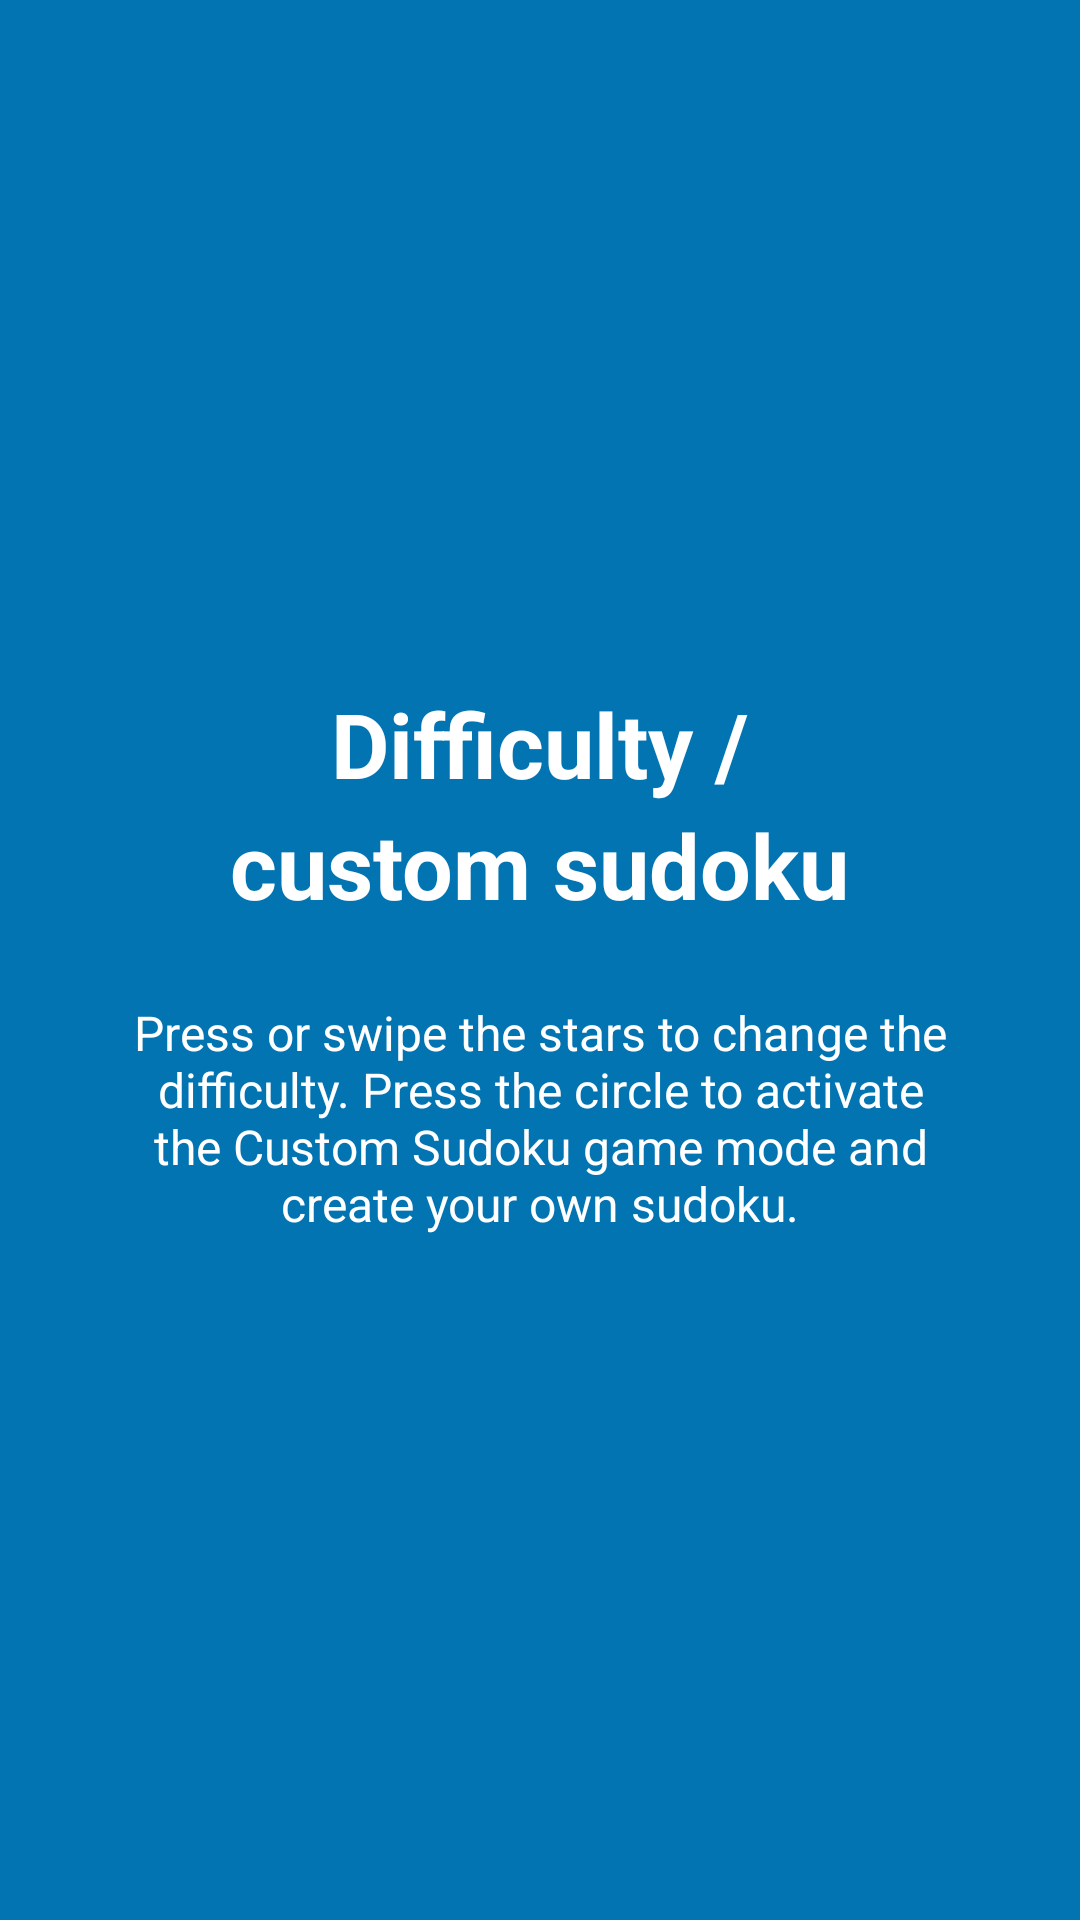

The Android layout XML behind this screen, and the referenced resources:
<!-- AndroidManifest.xml: application theme AppTheme -->
<!-- res/layout/tutorial_slide3.xml -->
<?xml version="1.0" encoding="utf-8"?>
<RelativeLayout xmlns:android="http://schemas.android.com/apk/res/android"
    xmlns:app="http://schemas.android.com/apk/res-auto"
    xmlns:tools="http://schemas.android.com/tools"
    android:layout_width="match_parent"
    android:layout_height="match_parent"
    android:background="?attr/backgroundTutorialSlide">

    <LinearLayout
        android:layout_width="wrap_content"
        android:layout_height="wrap_content"
        android:layout_centerInParent="true"
        android:gravity="center_horizontal"
        android:layout_centerVertical="true"
        android:orientation="vertical">

        <TextView
            android:layout_width="wrap_content"
            android:layout_height="wrap_content"
            android:text="@string/slide3_heading"
            android:textColor="?attr/lightestFontColor"
            android:textSize="@dimen/slide_title"
            android:textStyle="bold" />

        <TextView
            android:layout_width="wrap_content"
            android:layout_height="wrap_content"
            android:text="@string/slide3_heading2"
            android:textColor="?attr/lightestFontColor"
            android:textSize="@dimen/slide_title"
            android:textStyle="bold" />

        <androidx.constraintlayout.widget.ConstraintLayout
            android:id="@+id/linearLayout5"
            android:layout_width="wrap_content"
            android:layout_height="wrap_content"
            android:gravity="center_vertical"
            android:background="?attr/backgroundTutorialStars">

            <CheckBox
                android:id="@+id/circleButton"
                style="@style/CheckBox"
                android:layout_width="wrap_content"
                android:layout_height="0dp"
                android:layout_marginStart="4dp"
                android:layout_marginLeft="4dp"
                android:layout_marginEnd="4dp"
                android:layout_marginRight="4dp"
                android:button="@drawable/create_game_src"
                android:clickable="false"
                app:layout_constraintBottom_toBottomOf="@+id/difficultyBar"
                app:layout_constraintEnd_toStartOf="@+id/difficultyBar"
                app:layout_constraintStart_toStartOf="parent"
                app:layout_constraintTop_toTopOf="@+id/difficultyBar"
                app:layout_constraintVertical_bias="0.65" />

            <RatingBar
                android:id="@+id/difficultyBar"
                style="@style/RatingBar"
                android:layout_width="wrap_content"
                android:layout_height="wrap_content"
                android:layout_marginStart="45dp"
                android:layout_marginLeft="45dp"
                android:isIndicator="true"
                android:numStars="4"
                android:rating="1"
                android:stepSize="1"
                app:layout_constraintBottom_toBottomOf="parent"
                app:layout_constraintEnd_toEndOf="parent"
                app:layout_constraintStart_toEndOf="@+id/circleButton"
                app:layout_constraintStart_toStartOf="parent"
                app:layout_constraintTop_toTopOf="parent" />
        </androidx.constraintlayout.widget.ConstraintLayout>

        <TextView
            android:layout_width="wrap_content"
            android:layout_height="wrap_content"
            android:paddingLeft="@dimen/desc_padding"
            android:paddingRight="@dimen/desc_padding"
            android:text="@string/slide3_text"
            android:textAlignment="center"
            android:gravity="center"
            android:layout_marginTop="25dp"
            android:textColor="?attr/lightestFontColor"
            android:textSize="@dimen/slide_desc" />

    </LinearLayout>
</RelativeLayout>
<!-- resources referenced by this layout -->
<resources>
  <dimen name="desc_padding">40dp</dimen>
  <dimen name="slide_desc">16dp</dimen>
  <dimen name="slide_title">30dp</dimen>
  <!-- drawable create_game_src (drawable) -->
  <selector xmlns:android="http://schemas.android.com/apk/res/android">
      <item android:state_checked="true" android:drawable="@drawable/ic_circle_blue_36dp"/>
      <item android:state_checked="false" android:drawable="@drawable/ic_circle_grey_36dp"/>
  </selector>
  <string name="slide3_heading">Difficulty /</string>
  <string name="slide3_heading2">custom sudoku</string>
  <string name="slide3_text">Press or swipe the stars to change the difficulty.
          Press the circle to activate the Custom Sudoku game mode and create your own sudoku.</string>
  <style name="CheckBox" parent="CheckBoxStyle">
          <item name="android:layout_marginBottom">0dp</item>
      </style>
  <style name="RatingBar" parent="RatingBarStyle">
          <item name="android:minHeight">50dp</item>
          <item name="android:maxHeight">50dp</item>
          <item name="android:layout_height">50dp</item>
      </style>
  <style name="AppTheme" parent="BaseAppTheme">
  		<item name="secusoLogoDrawable">@drawable/secuso_logo_black</item>
          <item name="sudokuKeyboardMargin">1dp</item>
          <item name="sudokuKeyboardTextSize">10sp</item>
          <item name="sudokuSpecialKeyboardMargin">1dp</item>
          <item name="createSudokuSpecialKeyboardMargin">1dp</item>
          <item name="sudokuButtonBorderWidth">2px</item>
      </style>
  <!-- drawable ic_circle_blue_36dp (drawable) -->
  <vector xmlns:android="http://schemas.android.com/apk/res/android"
      android:width="38dp"
      android:height="38dp"
      android:viewportWidth="24.0"
      android:viewportHeight="24.0">
      <path
          android:fillColor="?attr/rankingCircleSelected"
          android:pathData="M12,12m-10,0a10,10 0,1 1,20 0a10,10 0,1 1,-20 0"/>
  </vector>
  <!-- drawable ic_circle_grey_36dp (drawable) -->
  <vector xmlns:android="http://schemas.android.com/apk/res/android"
      android:width="38dp"
      android:height="38dp"
      android:viewportWidth="24.0"
      android:viewportHeight="24.0">
      <path
          android:fillColor="?attr/rankingCircleNotSelected"
          android:pathData="M12,12m-10,0a10,10 0,1 1,20 0a10,10 0,1 1,-20 0"/>
  </vector>
  <style name="CheckBoxStyle" parent="@style/Widget.AppCompat.CompoundButton.CheckBox" />
  <style name="RatingBarStyle" parent="@android:style/Widget.RatingBar">
          <item name="android:progressDrawable">@drawable/ratingbar</item>
      </style>
  <!-- drawable ratingbar (drawable) -->
  <?xml version="1.0" encoding="utf-8"?>
  <layer-list xmlns:android="http://schemas.android.com/apk/res/android">
      <item android:id="@android:id/background">
          <bitmap
              android:src="@drawable/ic_star_grey_36dp" />
      </item>
      <item android:id="@android:id/progress">
          <bitmap
              android:src="@drawable/ic_star_blue_36dp" />
      </item>
  </layer-list>
  <color name="colorPrimaryDark">#024265</color>
  <color name="colorAccent">#0274B2</color>
  <color name="white">#ffffff</color>
  <color name="black">#000000</color>
  <color name="middleblue">#8aa5ce</color>
  <color name="transparent">#00000000</color>
  <color name="lightblue">#0274B2</color>
  <color name="middlegrey">#A8A8A8</color>
  <color name="yellow">#f6d126</color>
  <color name="green">#388E3C</color>
  <style name="ToolbarStyle" parent="Widget.AppCompat.ActionBar">
          <item name="android:textColorPrimary">@color/white</item>
          <item name="colorControlNormal">@color/white</item>
      </style>
  <color name="vlightgrey">#CCCCCC</color>
  <color name="red">#ffff0000</color>
  <color name="lightgreen">#FF00FF00</color>
  <color name="cyan">#FF00FFFF</color>
</resources>
